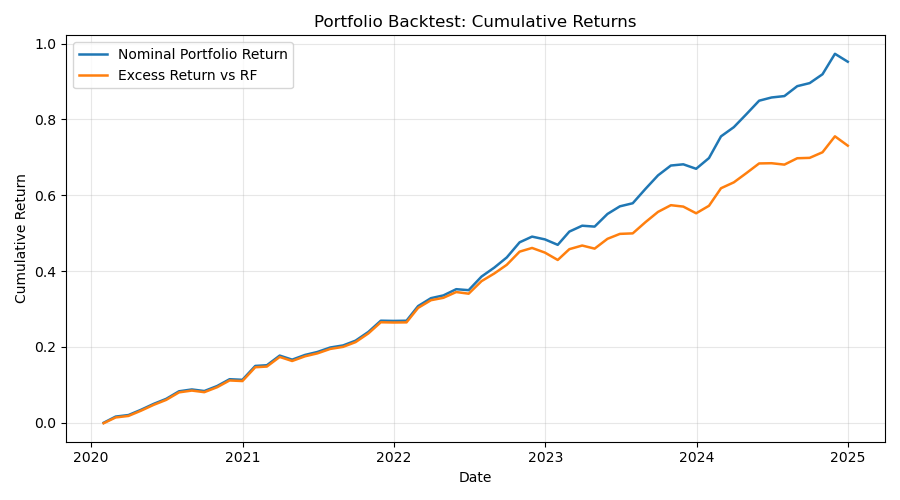

Values plotted in this chart, from the file beside it:
Date, Port_Ret, Excess_Ret, Cum_Excess
2020-01-31, 0.0, -0.00125, -0.00125
2020-02-29, 0.01632, 0.0153, 0.01403
2020-03-31, 0.003998, 0.003973, 0.01806
2020-04-30, 0.01351, 0.01344, 0.03174
2020-05-31, 0.01525, 0.01514, 0.04736
2020-06-30, 0.01252, 0.01241, 0.06036
2020-07-31, 0.0188, 0.01873, 0.08022
2020-08-31, 0.004459, 0.00438, 0.08495
2020-09-30, -0.003834, -0.003905, 0.08071
2020-10-31, 0.0122, 0.01213, 0.09383
2020-11-30, 0.01636, 0.0163, 0.1117
2020-12-31, -0.001403, -0.001457, 0.11
2021-01-31, 0.03288, 0.03284, 0.1465
2021-02-28, 0.001596, 0.001567, 0.1483
2021-03-31, 0.0221, 0.02208, 0.1736
2021-04-30, -0.009107, -0.00911, 0.163
2021-05-31, 0.01066, 0.01065, 0.1753
2021-06-30, 0.006635, 0.006602, 0.1831
2021-07-31, 0.009932, 0.009898, 0.1948
2021-08-31, 0.004592, 0.004559, 0.2003
2021-09-30, 0.0104, 0.01037, 0.2127
2021-10-31, 0.019, 0.01896, 0.2357
2021-11-30, 0.02385, 0.02381, 0.2651
2021-12-31, -0.0004659, -0.0004934, 0.2645
2022-01-31, 0.0004155, 0.0002714, 0.2648
2022-02-28, 0.03045, 0.03021, 0.3031
2022-03-31, 0.01593, 0.01552, 0.3233
2022-04-30, 0.005477, 0.004806, 0.3296
2022-05-31, 0.01229, 0.01143, 0.3448
2022-06-30, -0.00192, -0.003244, 0.3405
2022-07-31, 0.02656, 0.02466, 0.3735
2022-08-31, 0.01717, 0.01482, 0.3939
2022-09-30, 0.01895, 0.01634, 0.4167
2022-10-31, 0.02779, 0.02454, 0.4514
2022-11-30, 0.01017, 0.006692, 0.4611
2022-12-31, -0.004886, -0.008369, 0.4489
2023-01-31, -0.009709, -0.01344, 0.4294
2023-02-28, 0.02378, 0.01993, 0.4579
2023-03-31, 0.01032, 0.006582, 0.4675
2023-04-30, -0.001564, -0.005577, 0.4593
2023-05-31, 0.02199, 0.01772, 0.4852
2023-06-30, 0.01298, 0.008785, 0.4982
2023-07-31, 0.005174, 0.0009023, 0.4996
2023-08-31, 0.02422, 0.01991, 0.5295
2023-09-30, 0.02183, 0.01752, 0.5562
2023-10-31, 0.0157, 0.01137, 0.5739
2023-11-30, 0.001906, -0.002357, 0.5702
2023-12-31, -0.007015, -0.01123, 0.5526
2024-01-31, 0.01695, 0.01272, 0.5723
2024-02-29, 0.03371, 0.02945, 0.6187
2024-03-31, 0.01384, 0.009608, 0.6342
2024-04-30, 0.01904, 0.01477, 0.6583
2024-05-31, 0.01977, 0.01551, 0.6841
2024-06-30, 0.004599, 0.0003553, 0.6847
2024-07-31, 0.001986, -0.002195, 0.681
2024-08-31, 0.01405, 0.01, 0.6978
2024-09-30, 0.004265, 0.0005916, 0.6988
2024-10-31, 0.01231, 0.00869, 0.7135
2024-11-30, 0.02811, 0.02454, 0.7556
2024-12-31, -0.01062, -0.01404, 0.7309
